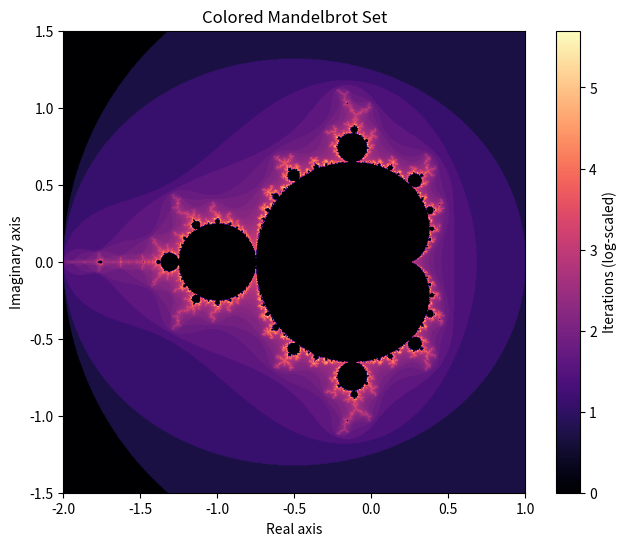

This figure's Python source:
import numpy as np
import matplotlib.pyplot as plt


width = 800
height = 600

max_iter = 300

x_min = -2.0
x_max = 1.0

y_min = -1.5
y_max = 1.5


image = np.zeros((height, width), dtype=int)


for i in range(height):
    y = y_min + i * (y_max - y_min) / (height - 1)
    for j in range(width):
        x = x_min + j * (x_max - x_min) / (width - 1)
        c = complex(x, y)

        z = 0 + 0j
        iter_count = 0

        while abs(z) <= 2 and iter_count < max_iter:
            z = z*z + c
            iter_count += 1

        image[i, j] = iter_count





img = image.astype(float).copy()
inside_mask = (img == max_iter)
img[inside_mask] = 0.0

nonzero_mask = (img > 0)
img[nonzero_mask] = np.log(img[nonzero_mask])


plt.figure(figsize=(8, 6))
plt.imshow(
    img,
    extent=(x_min, x_max, y_min, y_max),
    origin="lower",
    cmap="magma"
)
plt.xlabel("Real axis")
plt.ylabel("Imaginary axis")
plt.title("Colored Mandelbrot Set")
plt.colorbar(label="Iterations (log-scaled)")
plt.show()
